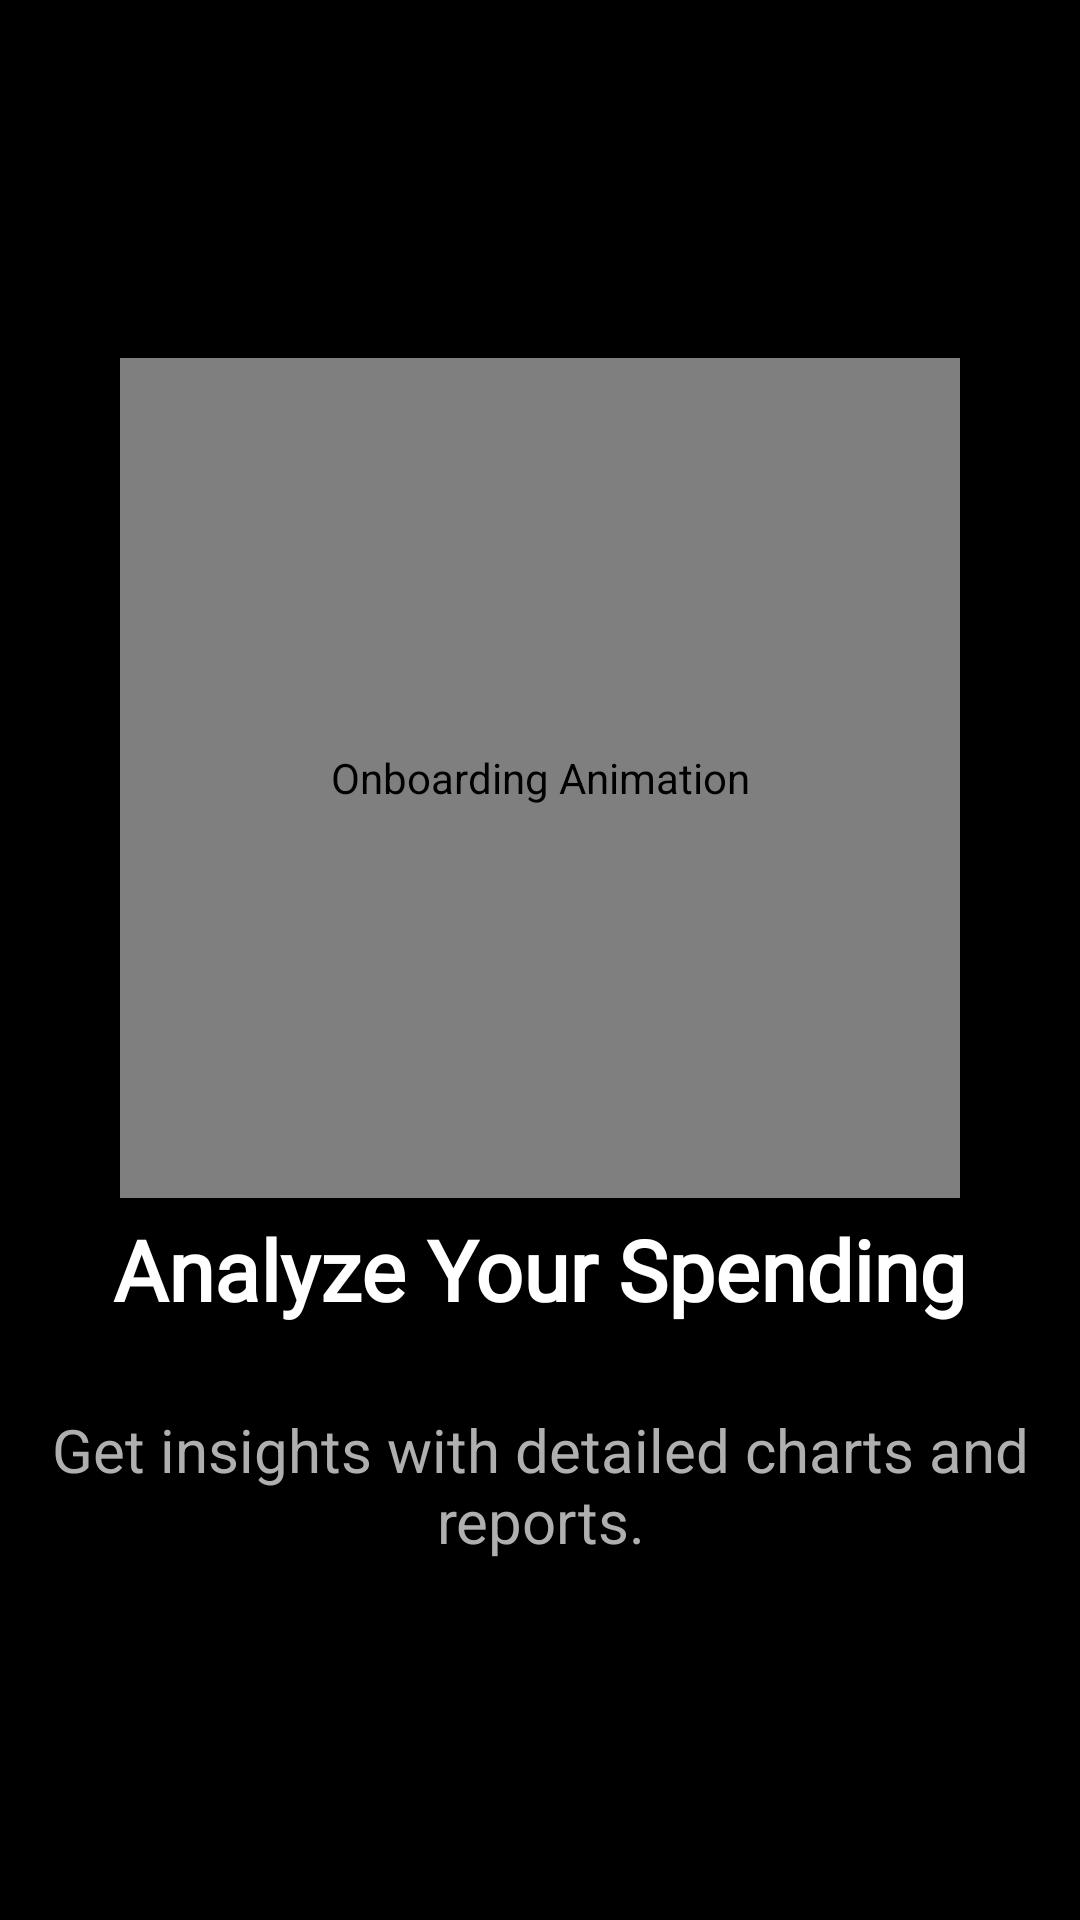

Reconstruct the res/layout file that produces this screen, plus the resources it refers to.
<!-- AndroidManifest.xml: application theme Theme.Financeapp -->
<!-- res/layout/onboarding_screen_3.xml -->
<?xml version="1.0" encoding="utf-8"?>
<LinearLayout xmlns:android="http://schemas.android.com/apk/res/android"
    xmlns:app="http://schemas.android.com/apk/res-auto"
    android:layout_width="match_parent"
    android:layout_height="match_parent"
    android:orientation="vertical"
    android:gravity="center"
    android:padding="16dp"
    android:background="@color/secondary">

    <com.airbnb.lottie.LottieAnimationView
        android:id="@+id/onboarding_animation"
        android:layout_width="280dp"
        android:layout_height="280dp"
        android:contentDescription="@string/onboarding_animation3"
        app:lottie_autoPlay="true"
        app:lottie_loop="true"
        app:lottie_rawRes="@raw/onboarding_animation_3" />

    <TextView
        android:id="@+id/onboarding_title"
        android:layout_width="wrap_content"
        android:layout_height="wrap_content"
        android:layout_marginTop="5dp"
        android:fontFamily="@font/roboto_bold"
        android:text="@string/analyze_your_spending"
        android:textColor="@color/text_dark"
        android:textSize="28sp"
        android:textStyle="bold" />

    <TextView
        android:id="@+id/onboarding_description"
        android:layout_width="wrap_content"
        android:layout_height="wrap_content"
        android:layout_marginTop="28dp"
        android:gravity="center"
        android:text="@string/get_insights_with_detailed_charts_and_reports"
        android:textColor="@color/gray"
        android:textSize="20sp" />

</LinearLayout>
<!-- resources referenced by this layout -->
<resources>
  <color name="gray">#AFAFAF</color>
  <color name="secondary">#FF000000</color>
  <color name="text_dark">#FFFFFF</color>
  <string name="analyze_your_spending">Analyze Your Spending</string>
  <string name="get_insights_with_detailed_charts_and_reports">Get insights with detailed charts and reports.</string>
  <string name="onboarding_animation3">Onboarding Animation</string>
  <style name="Theme.Financeapp" parent="Base.Theme.Financeapp" />
  <style name="Base.Theme.Financeapp" parent="Theme.Material3.DayNight.NoActionBar">
          
          
      </style>
</resources>
